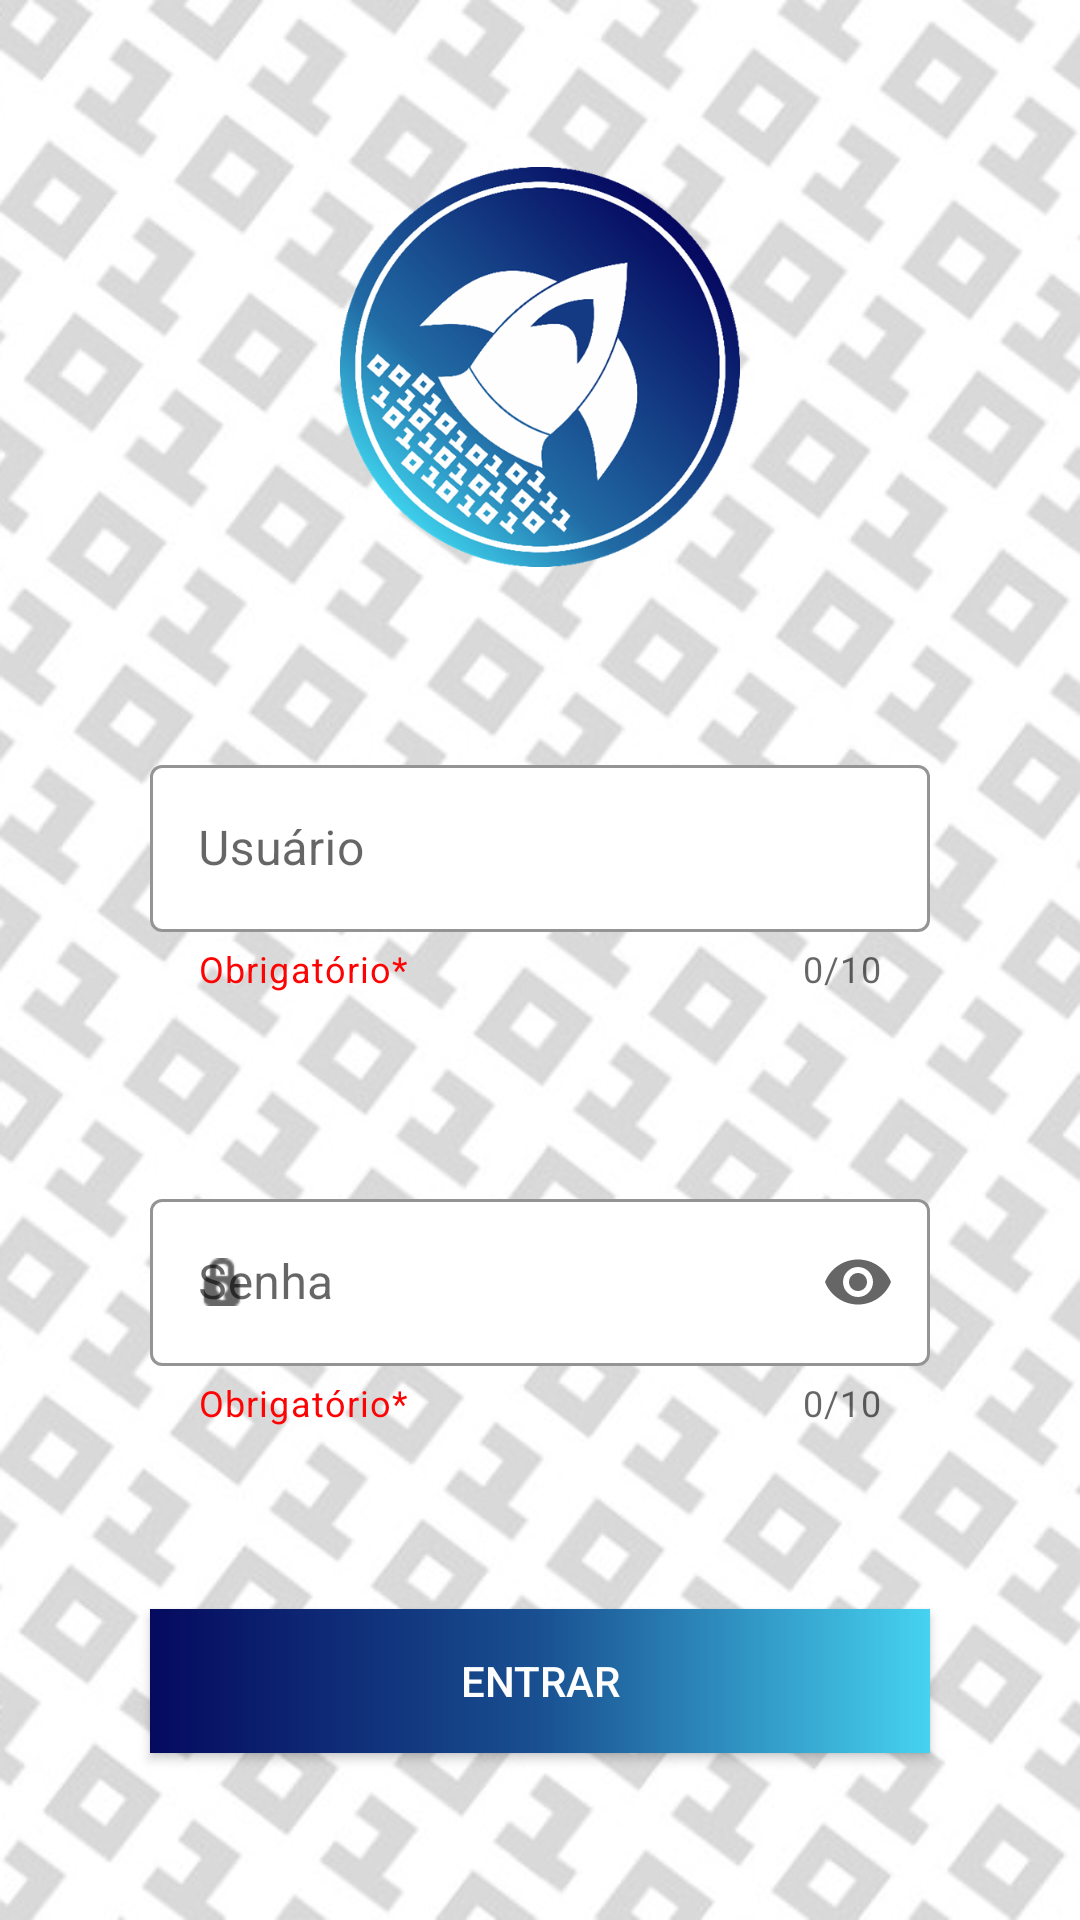

Android layout source for this screen:
<!-- AndroidManifest.xml: application theme Theme.BuzzTec -->
<!-- res/layout/activity_main.xml -->
<?xml version="1.0" encoding="utf-8"?>
<androidx.constraintlayout.widget.ConstraintLayout xmlns:android="http://schemas.android.com/apk/res/android"
    xmlns:app="http://schemas.android.com/apk/res-auto"
    xmlns:tools="http://schemas.android.com/tools"
    android:layout_width="match_parent"
    android:layout_height="match_parent"
    tools:context=".MainActivity">

    <ImageView
        android:id="@+id/imageView5"
        android:layout_width="match_parent"
        android:layout_height="match_parent"
        android:background="@drawable/zero_um"
        app:layout_constraintBottom_toBottomOf="parent"
        app:layout_constraintEnd_toEndOf="parent"
        app:layout_constraintStart_toStartOf="parent"
        app:layout_constraintTop_toTopOf="parent" />

    <ImageView
        android:id="@+id/imageView"
        android:layout_width="400px"
        android:layout_height="400px"
        android:layout_marginTop="5dp"
        android:layout_marginBottom="5dp"
        android:background="@drawable/logo_buzz"
        app:layout_constraintBottom_toTopOf="@+id/textinputlayout_ignore"
        app:layout_constraintEnd_toEndOf="parent"
        app:layout_constraintStart_toStartOf="parent"
        app:layout_constraintTop_toTopOf="parent" />

    <com.google.android.material.textfield.TextInputLayout
        android:id="@+id/textinputlayout_ignore"
        style="@style/Widget.MaterialComponents.TextInputLayout.OutlinedBox"
        android:layout_width="match_parent"
        android:layout_height="wrap_content"
        android:layout_marginStart="50dp"
        android:layout_marginTop="5dp"
        android:layout_marginEnd="50dp"
        android:layout_marginBottom="8dp"
        android:hint="@string/usuario_login"
        app:boxBackgroundColor="#FFFFFF"
        app:boxStrokeColor="#4BB4FF"
        app:counterEnabled="true"
        app:counterMaxLength="10"
        app:endIconMode="clear_text"
        app:helperText="Obrigatório*"
        app:helperTextTextColor="#FD0303"
        app:hintTextColor="#494949"
        app:layout_constraintBottom_toTopOf="@+id/textinputlayout2_ignore"
        app:layout_constraintEnd_toEndOf="parent"
        app:layout_constraintStart_toStartOf="parent"
        app:layout_constraintTop_toBottomOf="@+id/imageView"
        app:startIconDrawable="@drawable/usuario_icon">

        <com.google.android.material.textfield.TextInputEditText
            android:id="@+id/editTextUsuario_login"
            android:layout_width="match_parent"
            android:layout_height="wrap_content"
            android:inputType="textPersonName"
            android:maxLength="11" />
    </com.google.android.material.textfield.TextInputLayout>

    <com.google.android.material.textfield.TextInputLayout
        android:id="@+id/textinputlayout2_ignore"
        style="@style/Widget.MaterialComponents.TextInputLayout.OutlinedBox"
        android:layout_width="match_parent"
        android:layout_height="wrap_content"
        android:layout_marginStart="50dp"
        android:layout_marginTop="5dp"
        android:layout_marginEnd="50dp"
        android:layout_marginBottom="5dp"
        android:hint="@string/senha_login"
        app:boxBackgroundColor="#FFFFFF"
        app:boxStrokeColor="#4BB4FF"
        app:counterEnabled="true"
        app:counterMaxLength="10"
        app:endIconMode="password_toggle"
        app:helperText="Obrigatório*"
        app:helperTextTextColor="#FD0303"
        app:hintTextColor="#494949"
        app:layout_constraintBottom_toTopOf="@+id/buttonEntrar_login"
        app:layout_constraintEnd_toEndOf="parent"
        app:layout_constraintStart_toStartOf="parent"
        app:layout_constraintTop_toBottomOf="@+id/textinputlayout_ignore"
        app:startIconDrawable="@android:drawable/ic_secure">

        <com.google.android.material.textfield.TextInputEditText
            android:id="@+id/editTextSenha_login"
            android:layout_width="match_parent"
            android:layout_height="wrap_content"
            android:inputType="textPassword"
            android:maxLength="11" />

    </com.google.android.material.textfield.TextInputLayout>

    <Button
        android:id="@+id/buttonEntrar_login"
        android:layout_width="match_parent"
        android:layout_height="wrap_content"
        android:layout_marginStart="50dp"
        android:layout_marginTop="5dp"
        android:layout_marginEnd="50dp"
        android:layout_marginBottom="5dp"
        android:background="@drawable/gradiente_1"
        android:text="@string/entrar_login"
        android:textColor="#FFFFFF"
        app:layout_constraintBottom_toBottomOf="@+id/imageView5"
        app:layout_constraintEnd_toEndOf="parent"
        app:layout_constraintStart_toStartOf="parent"
        app:layout_constraintTop_toBottomOf="@+id/textinputlayout2_ignore" />

</androidx.constraintlayout.widget.ConstraintLayout>
<!-- resources referenced by this layout -->
<resources>
  <!-- drawable gradiente_1 (drawable) -->
  <shape xmlns:android="http://schemas.android.com/apk/res/android"
      android:shape="rectangle" >
      <gradient
          android:startColor="#46D2F0"
          android:centerColor="#195091"
          android:endColor="#050A5F"
          android:angle="180"/>
  </shape>
  <!-- drawable logo_buzz: png bitmap (drawable, 129508 bytes) -->
  <!-- drawable zero_um: jpg bitmap (drawable-v24, 148330 bytes) -->
  <string name="entrar_login">Entrar</string>
  <string name="senha_login">Senha</string>
  <string name="usuario_login">Usuário</string>
  <style name="Theme.BuzzTec" parent="Theme.MaterialComponents.Light.Bridge">
          
          
          <item name="windowActionBar">false</item>
          <item name="windowNoTitle">true</item>
          <item name="android:windowFullscreen">true</item>
          <item name="colorPrimary">#FFFFFF</item>
          
          <item name="colorPrimaryVariant">#000000</item>
          <item name="colorOnPrimary">#4A4A4A</item>
          
          
          <item name="android:statusBarColor" tools:targetApi="l">?attr/colorPrimaryVariant</item>
          
      </style>
</resources>
